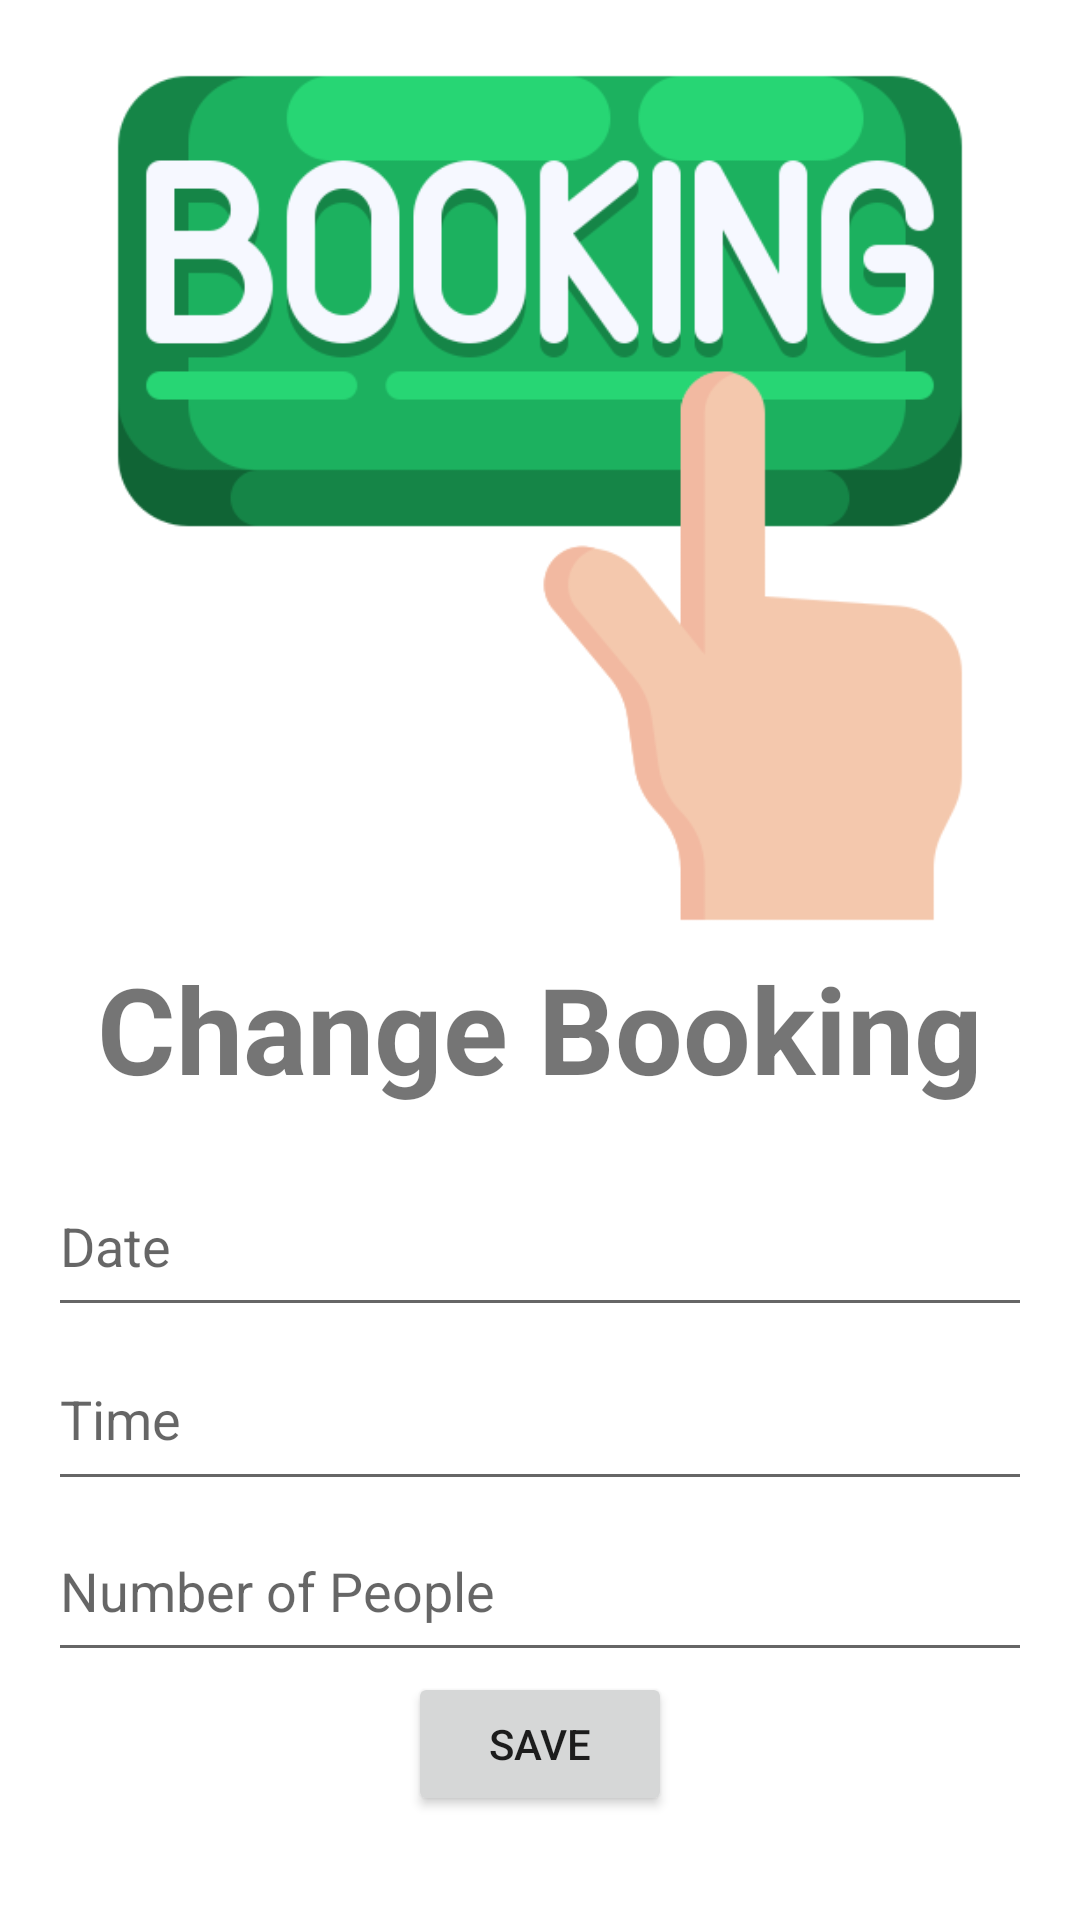

The Android layout XML behind this screen, and the referenced resources:
<!-- AndroidManifest.xml: application theme Theme.TableBooking -->
<!-- res/layout/fragment_edit_booking.xml -->
<?xml version="1.0" encoding="utf-8"?>
<LinearLayout xmlns:android="http://schemas.android.com/apk/res/android"
    xmlns:app="http://schemas.android.com/apk/res-auto"
    android:layout_width="match_parent"
    android:layout_height="match_parent"
    android:orientation="vertical"
    android:padding="16dp">

    <ImageView
        android:id="@+id/imageView5"
        android:layout_width="wrap_content"
        android:layout_height="300dp"
        app:srcCompat="@drawable/booking" />

    <TextView
        android:layout_width="match_parent"
        android:layout_height="wrap_content"
        android:layout_marginBottom="16dp"
        android:text="Change Booking"
        android:textAlignment="center"
        android:textSize="40sp"
        android:textStyle="bold" />

    <EditText
        android:id="@+id/editTextDate"
        android:layout_width="match_parent"
        android:layout_height="57dp"
        android:hint="@string/date"
        android:inputType="date" />

    <EditText
        android:id="@+id/editTextTime"
        android:layout_width="match_parent"
        android:layout_height="58dp"
        android:hint="@string/time"
        android:inputType="time" />

    <EditText
        android:id="@+id/editTextNumberOfPeople"
        android:layout_width="match_parent"
        android:layout_height="57dp"
        android:hint="@string/number_of_people"
        android:inputType="number" />

    <Button
        android:id="@+id/buttonSave"
        android:layout_width="wrap_content"
        android:layout_height="wrap_content"
        android:layout_gravity="center_horizontal"
        android:text="@string/save" />

</LinearLayout>
<!-- resources referenced by this layout -->
<resources>
  <!-- drawable booking: png bitmap (drawable, 24433 bytes) -->
  <string name="date">Date</string>
  <string name="number_of_people">Number of People</string>
  <string name="save">Save</string>
  <string name="time">Time</string>
  <style name="Theme.TableBooking" parent="Theme.MaterialComponents.DayNight.NoActionBar">
          
          <item name="colorPrimary">@color/green1</item>
          <item name="colorPrimaryVariant">@color/green2</item>
          <item name="colorOnPrimary">@color/black</item>
          
          <item name="colorSecondary">@color/teal_200</item>
          <item name="colorSecondaryVariant">@color/teal_700</item>
          <item name="colorOnSecondary">@color/black</item>
          
          <item name="android:statusBarColor">?attr/colorPrimaryVariant</item>
          
      </style>
  <color name="green1">#006633</color>
  <color name="green2">#003300</color>
  <color name="black">#FF000000</color>
  <color name="teal_200">#FF03DAC5</color>
  <color name="teal_700">#FF018786</color>
</resources>
